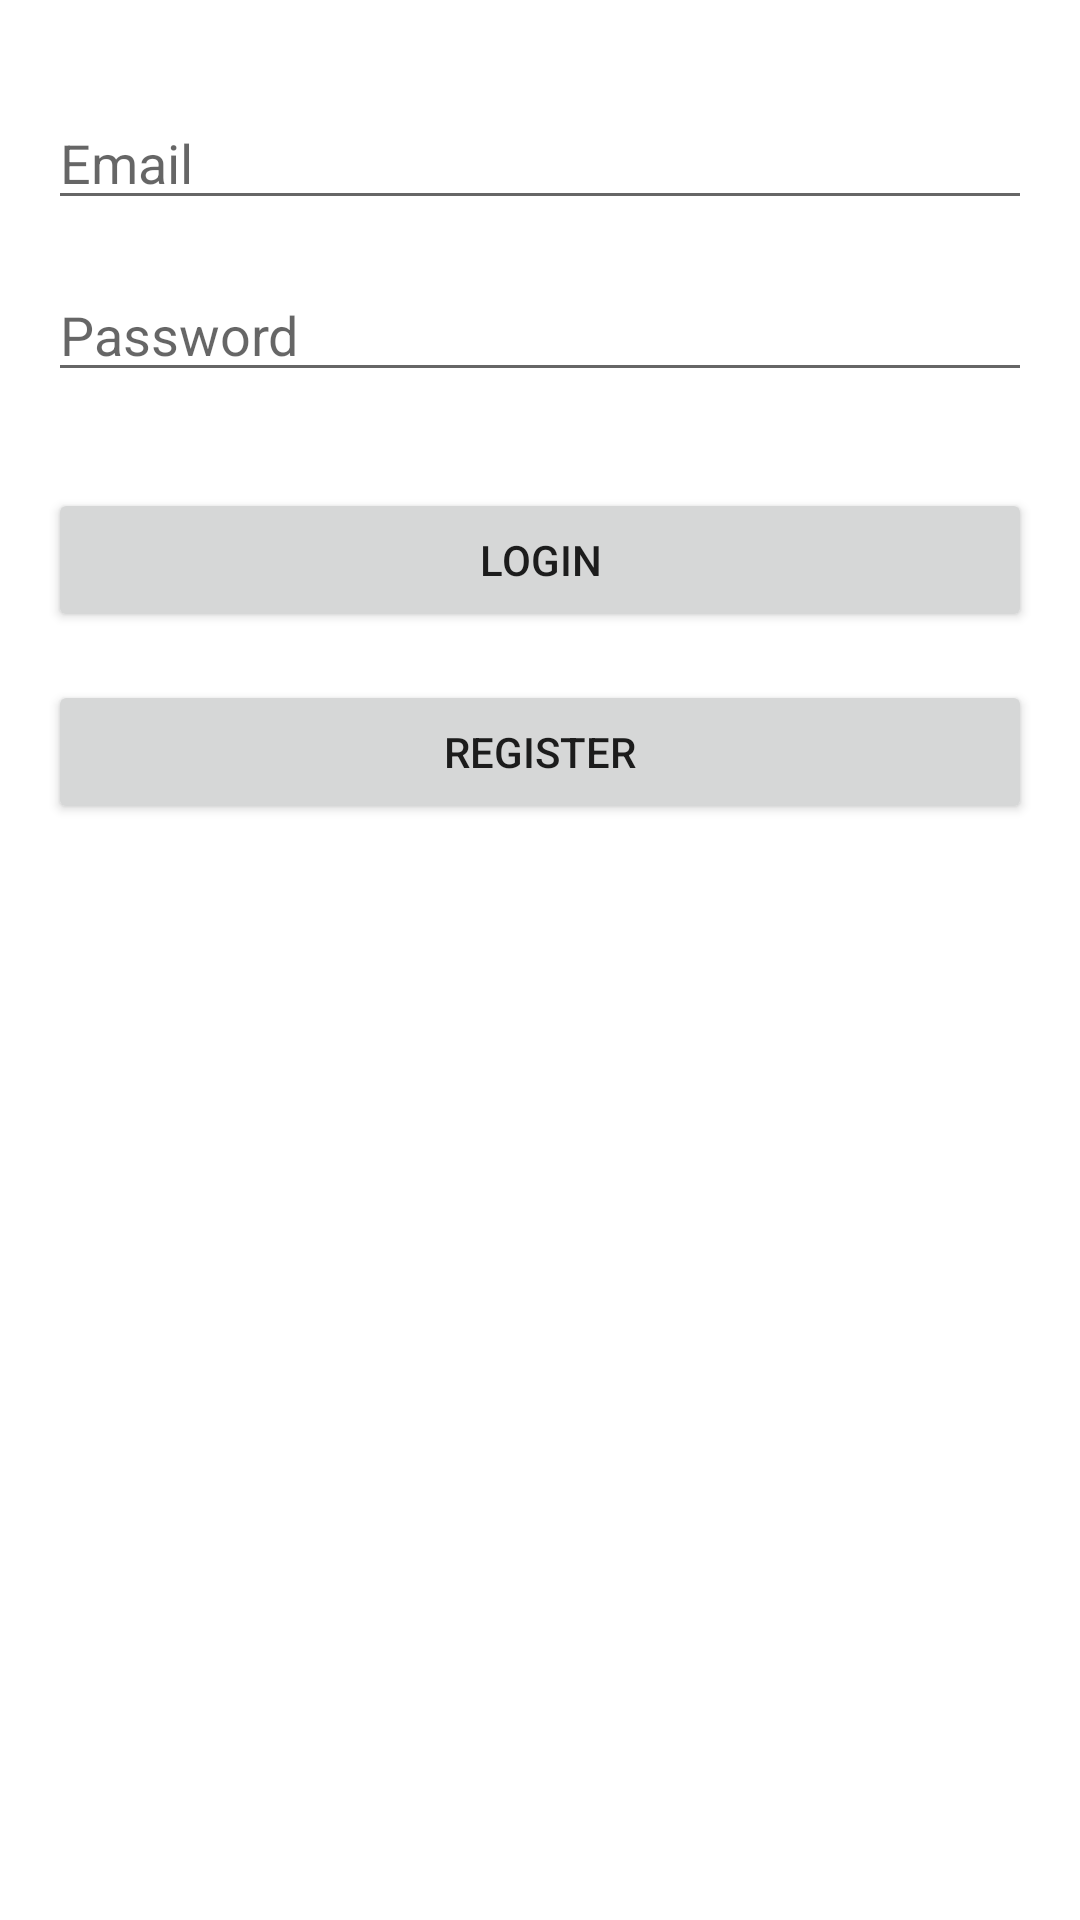

This screen was rendered from an Android layout file. Write that file and the resources it references.
<!-- AndroidManifest.xml: application theme Theme.Senior_Project -->
<!-- res/layout/activity_login.xml -->
<?xml version="1.0" encoding="utf-8"?>
<androidx.constraintlayout.widget.ConstraintLayout xmlns:android="http://schemas.android.com/apk/res/android"
    xmlns:app="http://schemas.android.com/apk/res-auto"
    xmlns:tools="http://schemas.android.com/tools"
    android:layout_width="match_parent"
    android:layout_height="match_parent"
    tools:context=".LoginActivity">

    <EditText
        android:id="@+id/emailEditText"
        android:layout_width="0dp"
        android:layout_height="wrap_content"
        android:layout_marginStart="16dp"
        android:layout_marginEnd="16dp"
        android:layout_marginTop="32dp"
        android:hint="Email"
        android:inputType="textEmailAddress"
        app:layout_constraintStart_toStartOf="parent"
        app:layout_constraintEnd_toEndOf="parent"
        app:layout_constraintTop_toTopOf="parent" />

    <EditText
        android:id="@+id/passwordEditText"
        android:layout_width="0dp"
        android:layout_height="wrap_content"
        android:layout_marginStart="16dp"
        android:layout_marginEnd="16dp"
        android:layout_marginTop="16dp"
        android:hint="Password"
        android:inputType="textPassword"
        app:layout_constraintStart_toStartOf="parent"
        app:layout_constraintEnd_toEndOf="parent"
        app:layout_constraintTop_toBottomOf="@id/emailEditText" />

    <Button
        android:id="@+id/loginButton"
        android:layout_width="0dp"
        android:layout_height="wrap_content"
        android:layout_marginStart="16dp"
        android:layout_marginEnd="16dp"
        android:layout_marginTop="32dp"
        android:text="Login"
        app:layout_constraintStart_toStartOf="parent"
        app:layout_constraintEnd_toEndOf="parent"
        app:layout_constraintTop_toBottomOf="@id/passwordEditText" />

    <Button
        android:id="@+id/ToRegisterButton"
        android:layout_width="0dp"
        android:layout_height="wrap_content"
        android:layout_marginStart="16dp"
        android:layout_marginEnd="16dp"
        android:layout_marginTop="16dp"
        android:text="Register"
        app:layout_constraintStart_toStartOf="parent"
        app:layout_constraintEnd_toEndOf="parent"
        app:layout_constraintTop_toBottomOf="@id/loginButton" />

</androidx.constraintlayout.widget.ConstraintLayout>
<!-- resources referenced by this layout -->
<resources>
  <style name="Theme.Senior_Project" parent="Theme.MaterialComponents.DayNight.DarkActionBar">
          
          <item name="colorPrimary">@color/purple_500</item>
          <item name="colorPrimaryVariant">@color/purple_700</item>
          <item name="colorOnPrimary">@color/white</item>
          
          <item name="colorSecondary">@color/teal_200</item>
          <item name="colorSecondaryVariant">@color/teal_700</item>
          <item name="colorOnSecondary">@color/black</item>
          
          <item name="android:statusBarColor">?attr/colorPrimaryVariant</item>
          
      </style>
  <color name="purple_500">#FF6200EE</color>
  <color name="purple_700">#FF3700B3</color>
  <color name="white">#FFFFFFFF</color>
  <color name="teal_200">#FF03DAC5</color>
  <color name="teal_700">#FF018786</color>
  <color name="black">#FF000000</color>
</resources>
